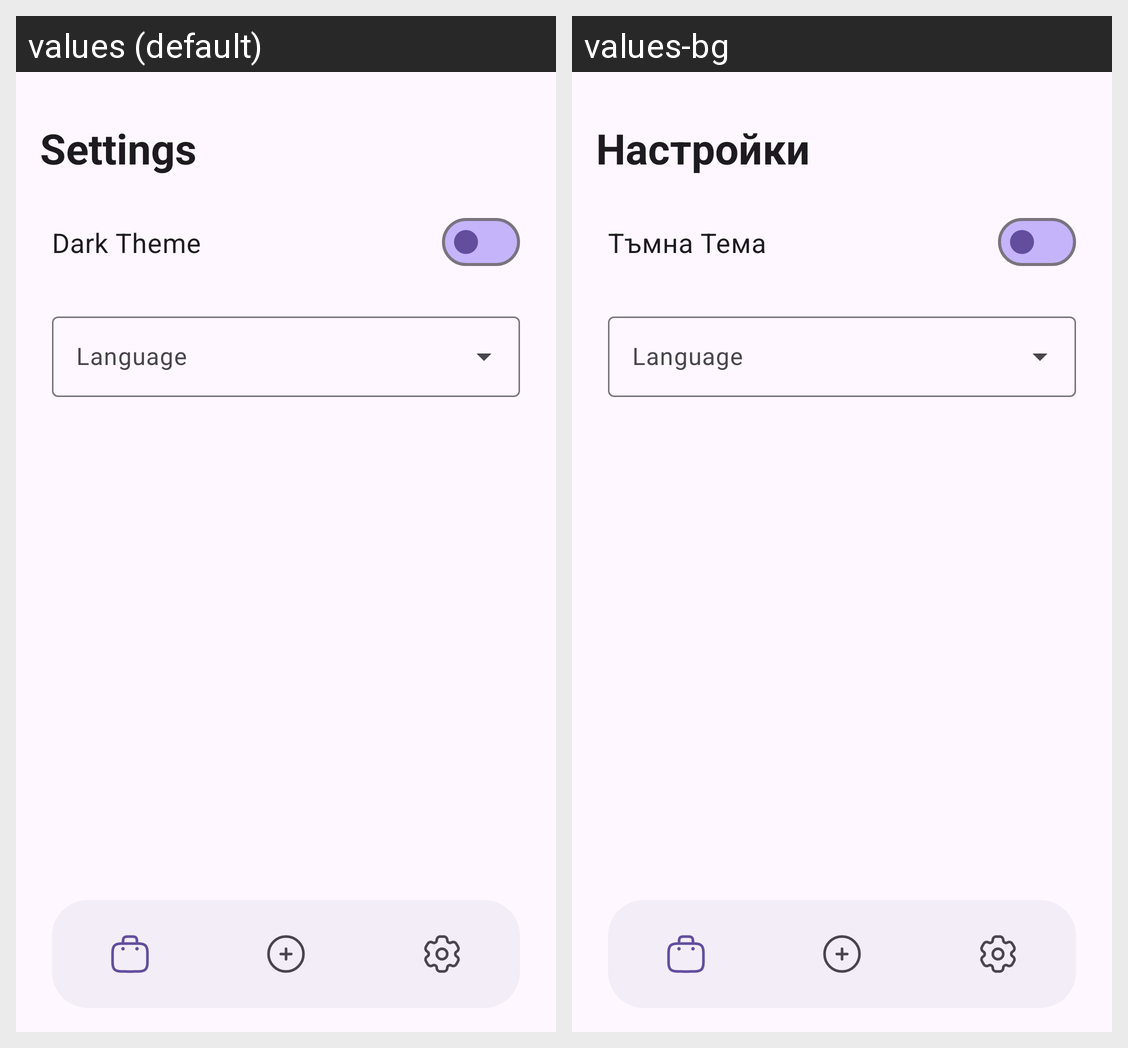

Strings drawn on this Android screen and how each of the app's shown locales translates them:
Android screen res/layout/activity_settings.xml rendered under 2 locales, left to right: values (default), values-bg. Device: Nexus 5 (rendered at 1080×1920; each locale shown at half size, 540×960, under a caption strip naming it); theme Theme.TripPlanner.
Strings drawn on this screen, with the default value and each locale's value (text and hints the layout hard-codes, and strings that could not be matched under every locale, appear in the picture but are not listed):

settings_title
  values: Settings
  values-bg: Настройки

dark_theme
  values: Dark Theme
  values-bg: Тъмна Тема
